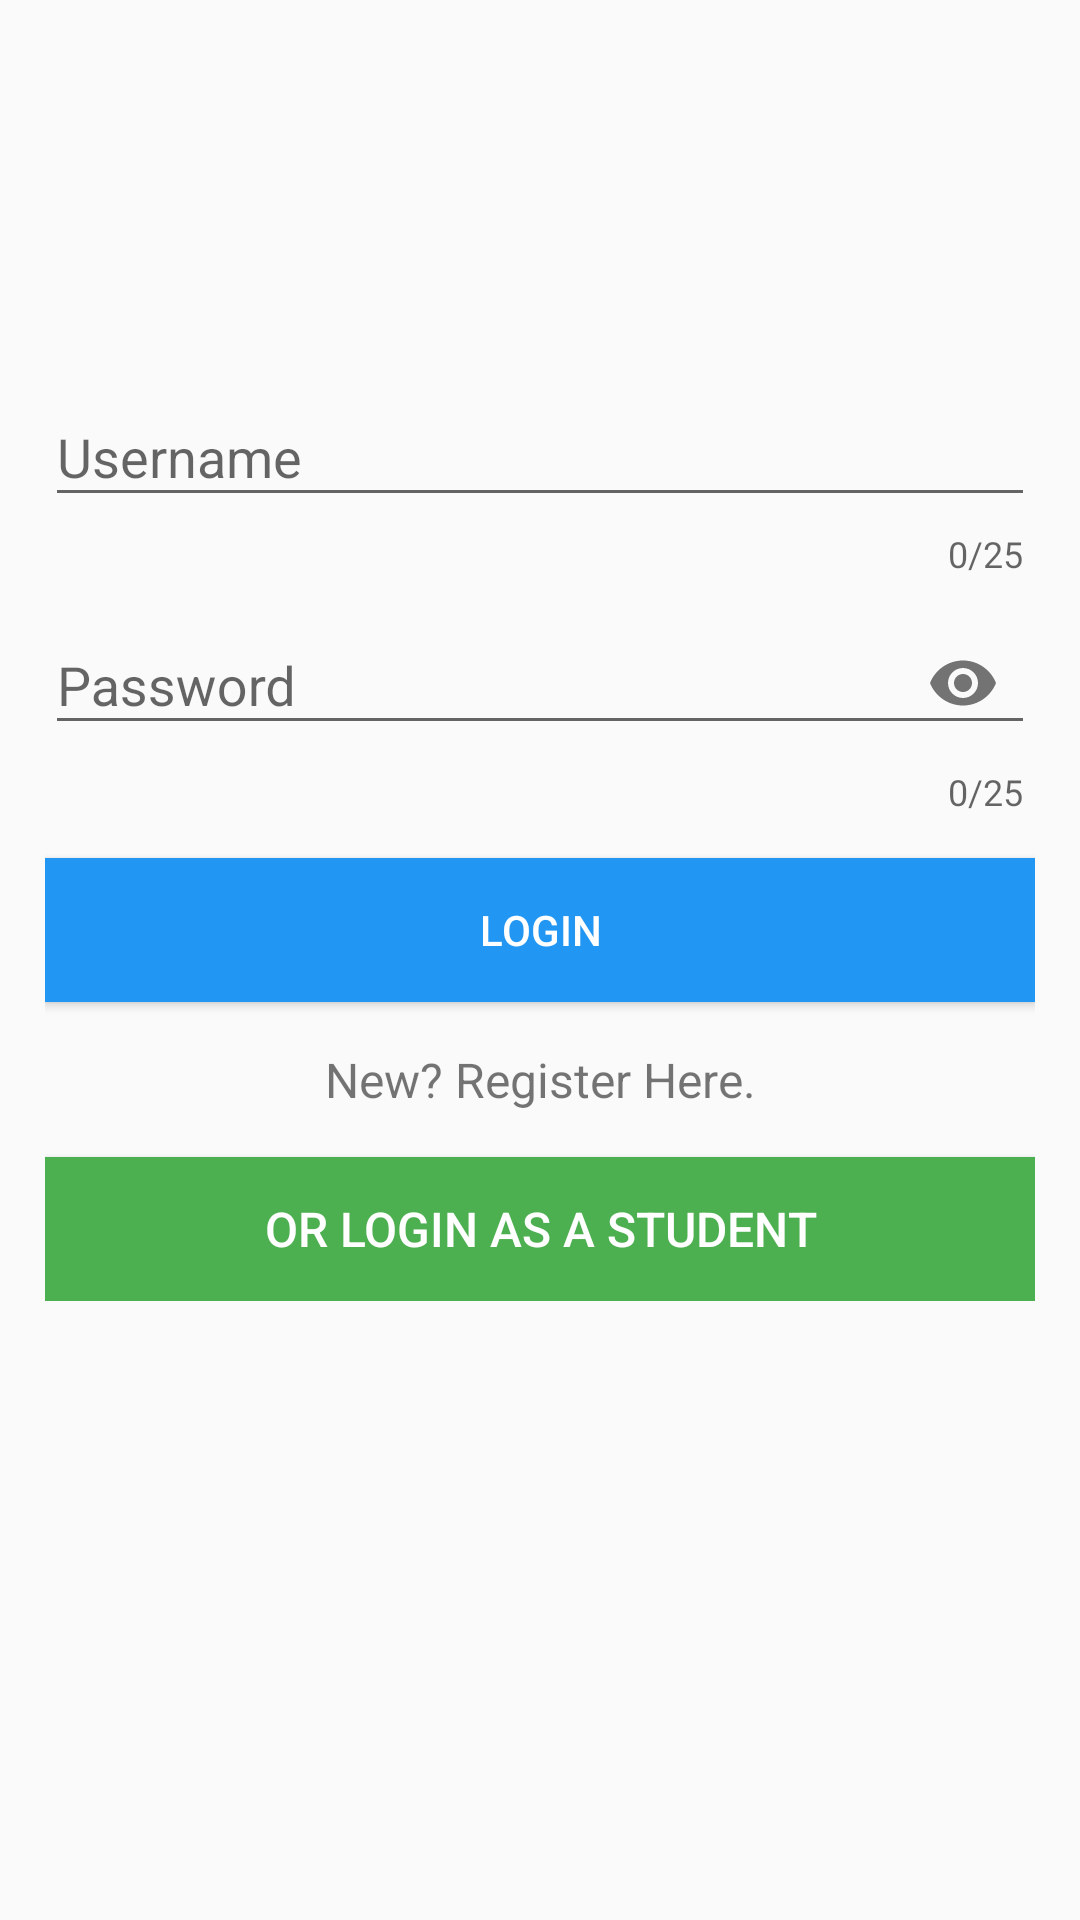

This screen was rendered from an Android layout file. Write that file and the resources it references.
<!-- AndroidManifest.xml: application theme AppTheme -->
<!-- res/layout/activity_login.xml -->
<?xml version="1.0" encoding="utf-8"?>
    <android.support.design.widget.CoordinatorLayout
    xmlns:android="http://schemas.android.com/apk/res/android"
    xmlns:app="http://schemas.android.com/apk/res-auto"
        android:id="@+id/coordinatorLayoutLogin"
        android:background="@drawable/login_background"
        android:layout_width="match_parent"
        android:layout_height="match_parent">
        <ScrollView
            android:layout_width="match_parent"
            android:layout_height="match_parent">
        <LinearLayout
            android:orientation="vertical"
            android:layout_width="match_parent"
            android:layout_height="wrap_content"
            android:paddingTop="120dp"
            android:paddingLeft="15dp"
            android:paddingEnd="15dp"
            android:paddingRight="15dp"
            android:paddingStart="15dp">
            <android.support.design.widget.TextInputLayout
                app:counterEnabled="true"
                app:counterMaxLength="25"
                android:id="@+id/textInputLayoutUsername"
                android:layout_width="match_parent"
                android:layout_height="wrap_content">
                <EditText android:id="@+id/editTextUsername"
                    android:layout_width="match_parent"
                    android:layout_height="wrap_content"
                    android:inputType="text"
                    android:hint="@string/username" />
            </android.support.design.widget.TextInputLayout>


            <android.support.design.widget.TextInputLayout
                app:counterEnabled="true"
                app:counterMaxLength="25"
                app:passwordToggleEnabled="true"
                android:id="@+id/textInputLayoutPassword"
                android:layout_width="match_parent"
                android:layout_height="wrap_content">
              <EditText android:id="@+id/editTextPassword"
                  android:layout_width="match_parent"
                  android:layout_height="wrap_content"
                  android:inputType="textPassword"
                  android:hint="@string/password"/>
          </android.support.design.widget.TextInputLayout>

          <android.support.v7.widget.AppCompatButton
              android:id="@+id/buttonLogin"
              android:layout_width="fill_parent"
              android:layout_height="wrap_content"
              android:foreground="?android:attr/selectableItemBackground"
              android:background="@color/colorPrimary"
              android:textColor="@android:color/white"
              android:layout_marginTop="14dp"
              android:padding="12dp"
              android:text="@string/login"/>

            <TextView android:id="@+id/linkregisteration"
                android:layout_width="fill_parent"
                android:layout_height="wrap_content"
                android:layout_marginTop="15dp"
                android:text="@string/new_user"
                android:gravity="center"
                android:textSize="16sp"/>

            <android.support.v7.widget.AppCompatButton
                android:id="@+id/linkStudent"
                android:layout_width="fill_parent"
                android:layout_height="wrap_content"
                android:layout_marginTop="15dp"
                android:textColor="@color/appWhite"
                android:foreground="?android:attr/selectableItemBackground"
                android:background="@color/appGreen"
                android:text="@string/studentlink"
                android:gravity="center"
                android:textSize="16sp"/>


        </LinearLayout>
      </ScrollView>
    </android.support.design.widget.CoordinatorLayout>
<!-- resources referenced by this layout -->
<resources>
  <color name="appGreen">#4CAF50</color>
  <color name="appWhite">#fff</color>
  <color name="colorPrimary">#2196F3</color>
  <string name="login">Login</string>
  <string name="new_user">New? Register Here.</string>
  <string name="password">Password</string>
  <string name="studentlink">or Login as a Student</string>
  <string name="username">Username</string>
  <style name="AppTheme" parent="Theme.AppCompat.Light.DarkActionBar">
          
          <item name="colorPrimary">@color/colorPrimary</item>
          <item name="colorPrimaryDark">@color/colorPrimaryDark</item>
          <item name="colorAccent">@color/colorAccent</item>
          <item name="textAppearanceSearchResultTitle">@style/mySearchResult</item>
      </style>
  <color name="colorPrimaryDark">#1976D2</color>
  <color name="colorAccent">#2196F3</color>
  <style name="mySearchResult" parent="TextAppearance.AppCompat.SearchResult.Title">
          <item name="android:textColor">@android:color/black</item>
          <item name="android:backgroundDimAmount">@color/appWhite</item>
  
      </style>
</resources>
